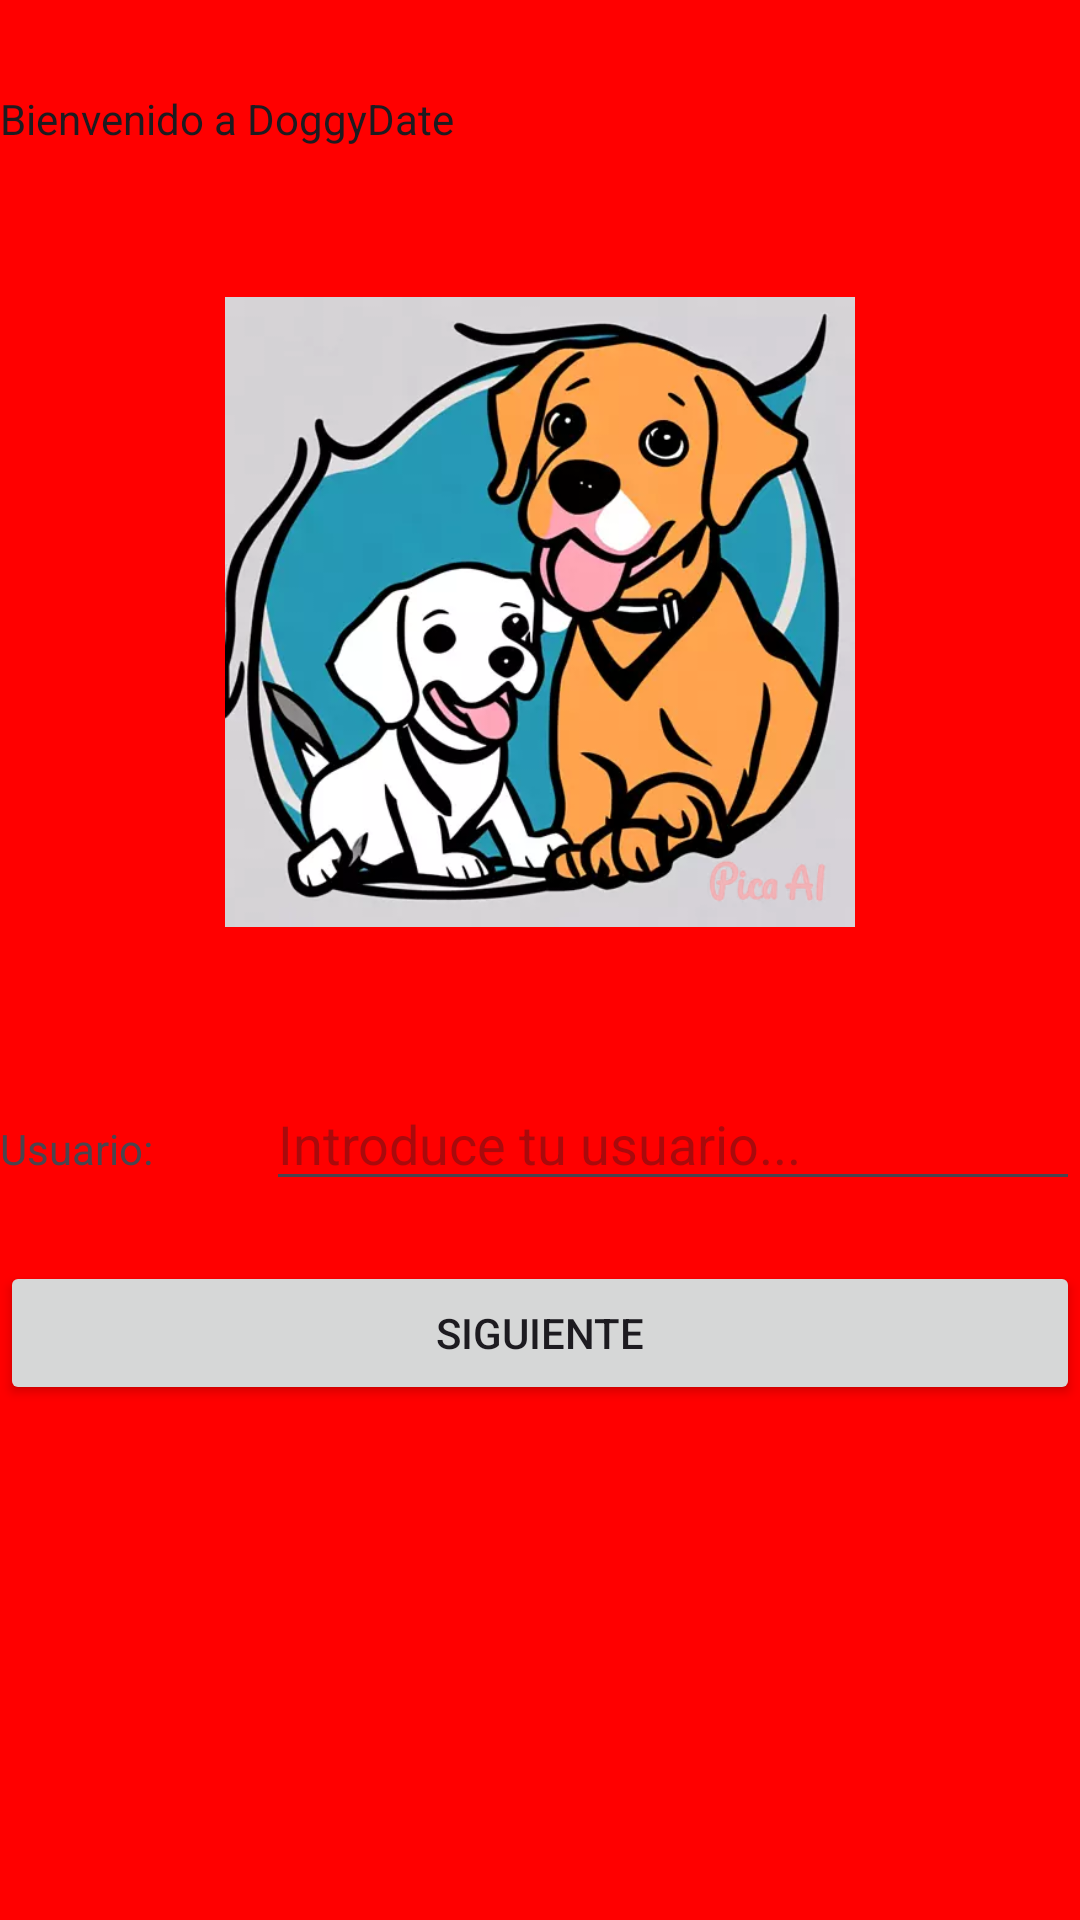

Android layout source for this screen:
<!-- AndroidManifest.xml: application theme Theme.Doggydate -->
<!-- res/layout/activity_main.xml -->
<?xml version="1.0" encoding="utf-8"?>
<androidx.constraintlayout.widget.ConstraintLayout xmlns:android="http://schemas.android.com/apk/res/android"
    xmlns:app="http://schemas.android.com/apk/res-auto"
    xmlns:tools="http://schemas.android.com/tools"
    android:layout_width="match_parent"
    android:layout_height="match_parent"
    tools:context=".MainActivity"
    android:orientation="vertical">

    <LinearLayout
        android:layout_width="match_parent"
        android:layout_height="match_parent"
        android:background="@color/fondo"
        android:orientation="vertical">

        <TextView
            android:id="@+id/message"
            android:layout_width="wrap_content"
            android:layout_height="wrap_content"
            android:text="@string/Bienvenida"
            android:textAppearance="@style/TextAppearance.AppCompat.Body1"
            android:layout_marginTop="30dp"/>

        <ImageView
            android:id="@+id/imageView"
            android:layout_width="match_parent"
            android:layout_height="210dp"
            app:srcCompat="@drawable/download_image_1701082800833"
            android:layout_marginTop="50dp"/>

        <LinearLayout
            android:layout_width="match_parent"
            android:layout_height="wrap_content"
            android:orientation="horizontal"
            android:layout_marginTop="50dp">

            <TextView
                android:id="@+id/textView4"
                android:layout_width="0dp"
                android:layout_height="29dp"
                android:layout_weight="1"
                android:text="Usuario:"/>

            <EditText
                android:id="@+id/editText"
                android:layout_width="wrap_content"
                android:layout_height="wrap_content"
                android:layout_weight="1"
                android:hint="@string/nombre" />

        </LinearLayout>

        <Button
            android:id="@+id/button3"
            android:layout_width="match_parent"
            android:layout_height="wrap_content"
            android:text="SIGUIENTE"
            android:layout_marginTop="20dp"/>


    </LinearLayout>


</androidx.constraintlayout.widget.ConstraintLayout>
<!-- resources referenced by this layout -->
<resources>
  <color name="fondo">#ff0000</color>
  <!-- drawable download_image_1701082800833: png bitmap (drawable, 286761 bytes) -->
  <string name="Bienvenida">Bienvenido a DoggyDate</string>
  <string name="nombre">Introduce tu usuario...</string>
  <style name="Theme.Doggydate" parent="Base.Theme.Doggydate" />
  <style name="Base.Theme.Doggydate" parent="Theme.Material3.DayNight.NoActionBar">
          
          
      </style>
</resources>
